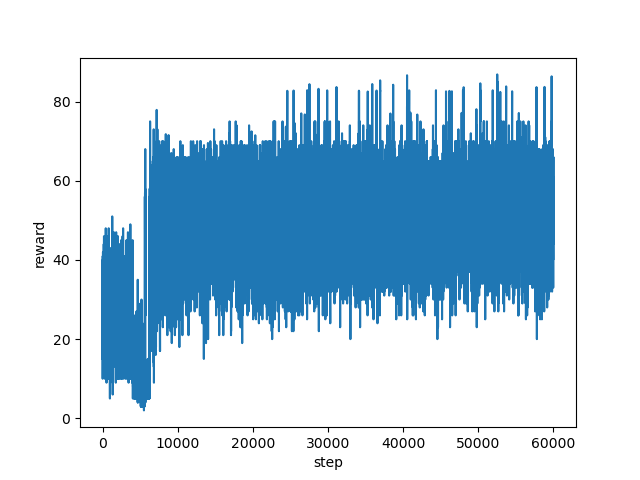

The table this chart was drawn from, first rows:
step, reward
0, 15.0
1, 15.0
2, 27.0
3, 24.0
4, 28.0
5, 26.0
6, 23.0
7, 29.0
8, 30.0
9, 28.0
10, 31.0
11, 32.0
12, 40.0
13, 20.0
14, 29.0
15, 34.0
16, 10.0
17, 29.0
18, 23.0
19, 37.0
20, 28.0
21, 18.0
22, 31.0
23, 29.0
24, 30.0
25, 30.0
26, 38.0
27, 30.0
28, 36.0
29, 38.0
30, 41.0
31, 34.0
32, 32.0
33, 33.0
34, 33.0
35, 30.0
36, 29.0
37, 33.0
38, 28.0
39, 23.0
40, 29.0
41, 29.0
42, 20.0
43, 21.0
44, 32.0
45, 23.0
46, 34.0
47, 28.0
48, 38.0
49, 18.0
50, 25.0
51, 31.0
52, 30.0
53, 24.0
54, 30.0
55, 29.0
56, 21.0
57, 35.0
58, 42.0
59, 25.0
... 59,941 more rows
